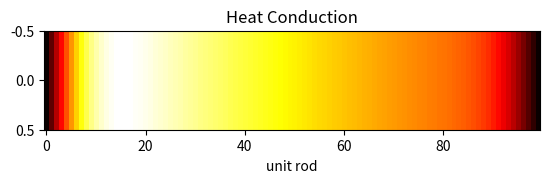

Write the Python code that produced this figure.
import numpy as np
import matplotlib.pyplot as plt
from matplotlib.animation import FuncAnimation


def diffusion(step_size, start, end, time_step, diffusion_coefficient):
    # returns list containing the temperature distribution of the rod at each time step
    x_points = np.arange(start, end, step_size)
    time_points = np.arange(0, 1000, time_step)
    previous_u = []

    previous_u.append(np.exp(-x_points))

    previous_u[0][0] = 0
    previous_u[0][-1] = 0

    for i in range(1, len(time_points)):
        new_u = np.zeros(len(x_points))
        for j in range(1, len(x_points)-1):
            new_u_j = (diffusion_coefficient*(previous_u[-1][j-1] - 2*previous_u[-1][j] + previous_u[-1][j+1])/(step_size*step_size))
            new_u[j] = previous_u[-1][j] + time_step*new_u_j
        previous_u.append(new_u)

    return previous_u

u = diffusion(0.01, 0, 1, 15, diffusion_coefficient=  2.3*0.000001)    

# Update the data in the plot with the temperature distribution at each time step
def frame(i, u):
  im.set_array([u[i]])
  return [im]

frames=[]
for i in range(len(u)):
      frames.append(i)


fig, ax = plt.subplots()
im = ax.imshow([u[-1]], cmap = 'hot',aspect = 20)
ax.set_xlabel('unit rod')
ax.set_title('Heat Conduction')


animation = FuncAnimation(fig, frame, frames , interval = 1, fargs = (u, ))
plt.show()